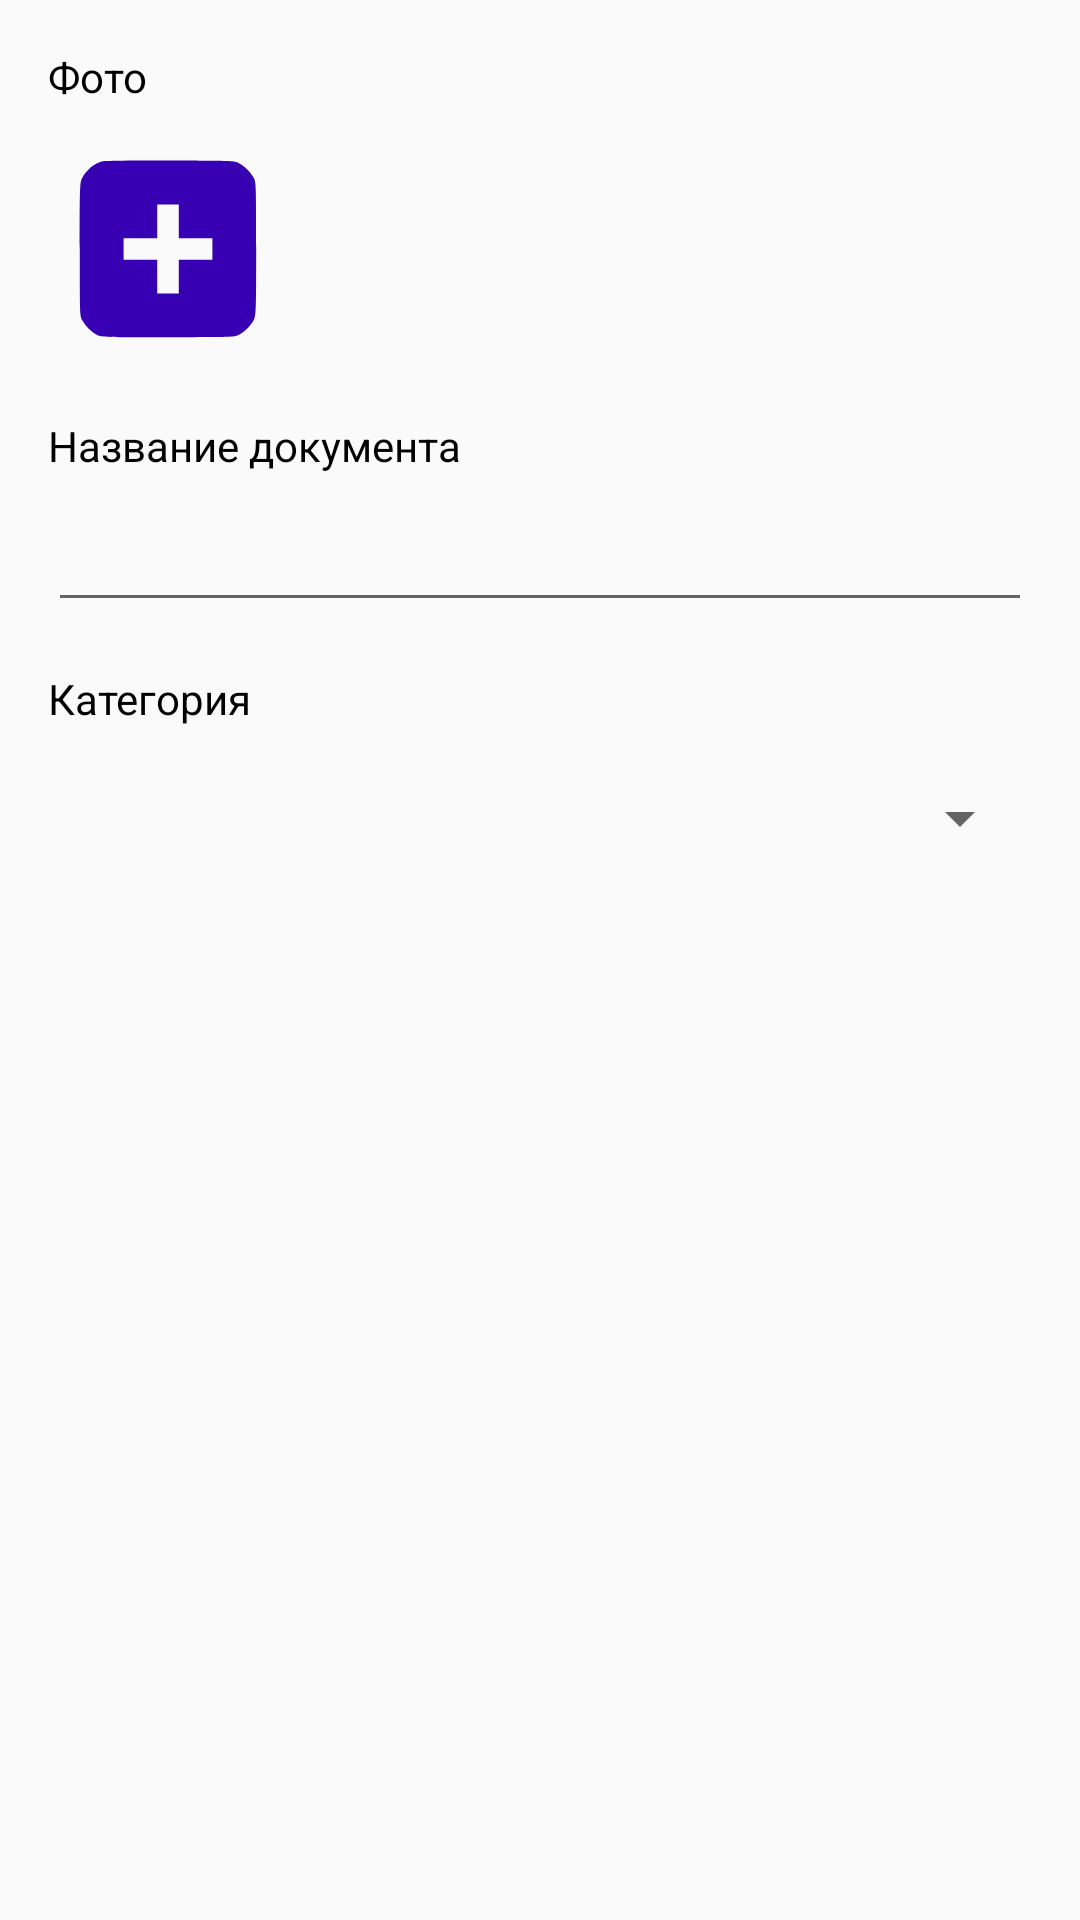

Reconstruct the res/layout file that produces this screen, plus the resources it refers to.
<!-- AndroidManifest.xml: application theme AppTheme -->
<!-- res/layout/fragment_add_document.xml -->
<?xml version="1.0" encoding="utf-8"?>
<androidx.constraintlayout.widget.ConstraintLayout xmlns:android="http://schemas.android.com/apk/res/android"
    xmlns:app="http://schemas.android.com/apk/res-auto"
    xmlns:tools="http://schemas.android.com/tools"
    android:layout_width="match_parent"
    android:layout_height="match_parent">

    <TextView
        android:id="@+id/textView3"
        android:layout_width="wrap_content"
        android:layout_height="wrap_content"
        android:layout_marginStart="16dp"
        android:layout_marginTop="16dp"
        android:text="@string/photo"
        android:textColor="@android:color/black"
        app:layout_constraintStart_toStartOf="parent"
        app:layout_constraintTop_toTopOf="parent" />

    <androidx.recyclerview.widget.RecyclerView
        android:id="@+id/foto_recycler"
        android:layout_width="0dp"
        android:layout_height="80dp"
        android:layout_marginTop="8dp"
        android:layout_marginEnd="16dp"
        app:layout_constraintEnd_toEndOf="parent"
        app:layout_constraintStart_toEndOf="@+id/add_doc_add_photo"
        app:layout_constraintTop_toBottomOf="@+id/textView3" />

    <TextView
        android:id="@+id/textView"
        android:layout_width="wrap_content"
        android:layout_height="wrap_content"
        android:layout_marginStart="16dp"
        android:layout_marginTop="16dp"
        android:text="@string/document_name"
        android:textColor="@android:color/black"
        app:layout_constraintStart_toStartOf="parent"
        app:layout_constraintTop_toBottomOf="@+id/foto_recycler" />

    <EditText
        android:id="@+id/add_doc_name"
        android:layout_width="0dp"
        android:layout_height="wrap_content"
        android:layout_marginStart="16dp"
        android:layout_marginTop="8dp"
        android:layout_marginEnd="16dp"
        android:ems="10"
        android:inputType="text"
        app:layout_constraintEnd_toEndOf="parent"
        app:layout_constraintStart_toStartOf="parent"
        app:layout_constraintTop_toBottomOf="@+id/textView"
        tools:ignore="AutoFill, LabelFor" />

    <TextView
        android:id="@+id/textView2"
        android:layout_width="wrap_content"
        android:layout_height="wrap_content"
        android:layout_marginStart="16dp"
        android:layout_marginTop="16dp"
        android:text="@string/document_category"
        android:textColor="@android:color/black"
        app:layout_constraintStart_toStartOf="parent"
        app:layout_constraintTop_toBottomOf="@+id/add_doc_name" />

    <Spinner
        android:id="@+id/add_doc_category"
        android:layout_width="0dp"
        android:layout_height="45dp"
        android:layout_marginStart="16dp"
        android:layout_marginTop="8dp"
        android:layout_marginEnd="16dp"
        app:layout_constraintEnd_toEndOf="parent"
        app:layout_constraintStart_toStartOf="parent"
        app:layout_constraintTop_toBottomOf="@+id/textView2" />

    <ImageView
        android:id="@+id/add_doc_add_photo"
        android:layout_width="80dp"
        android:layout_height="80dp"
        android:layout_marginStart="16dp"
        android:layout_marginTop="8dp"
        android:src="@drawable/icon_add_photo"
        app:layout_constraintStart_toStartOf="parent"
        app:layout_constraintTop_toBottomOf="@+id/textView3"
        tools:ignore="ContentDescription" />

</androidx.constraintlayout.widget.ConstraintLayout>
<!-- resources referenced by this layout -->
<resources>
  <!-- drawable icon_add_photo (drawable) -->
  <vector xmlns:android="http://schemas.android.com/apk/res/android"
      android:width="80dp"
      android:height="80dp"
      android:viewportWidth="200"
      android:viewportHeight="200">
    <path
        android:pathData="M45.5,26.9c-6.9,1.8 -13.4,7 -17.1,14.1 -1.8,3.3 -1.9,6.8 -1.9,59 0,55 0,55.5 2.2,59.5 2.5,4.7 7.4,9.5 12.3,12.1 3.3,1.8 6.8,1.9 59,1.9 55,-0 55.5,-0 59.5,-2.2 4.7,-2.5 9.5,-7.4 12.1,-12.3 1.8,-3.3 1.9,-6.8 1.9,-59 0,-52.2 -0.1,-55.7 -1.9,-59 -2.6,-4.9 -7.4,-9.8 -12.1,-12.3 -3.9,-2.2 -4.7,-2.2 -57.5,-2.4 -29.4,-0.1 -54.8,0.2 -56.5,0.6zM109,77l0,14 14,-0 14,-0 0,9 0,9 -14,-0 -14,-0 0,14 0,14 -9,-0 -9,-0 0,-14 0,-14 -14,-0 -14,-0 0,-9 0,-9 14,-0 14,-0 0,-14 0,-14 9,-0 9,-0 0,14z"
        android:fillColor="@color/colorPrimaryDark"
        android:strokeColor="#00000000"/>
  </vector>
  <string name="document_category">Категория</string>
  <string name="document_name">Название документа</string>
  <string name="photo">Фото</string>
  <style name="AppTheme" parent="Theme.AppCompat.Light.DarkActionBar">
          <item name="colorPrimary">@color/colorPrimary</item>
          <item name="colorPrimaryDark">@color/colorPrimaryDark</item>
          <item name="colorAccent">@color/colorAccent</item>
      </style>
  <!-- not gathered from this repository: default colours our renderer supplied (Android Studio template values) -->
  <color name="colorPrimary">#FF6200EE</color>
  <color name="colorPrimaryDark">#FF3700B3</color>
  <color name="colorAccent">#FF03DAC5</color>
</resources>
